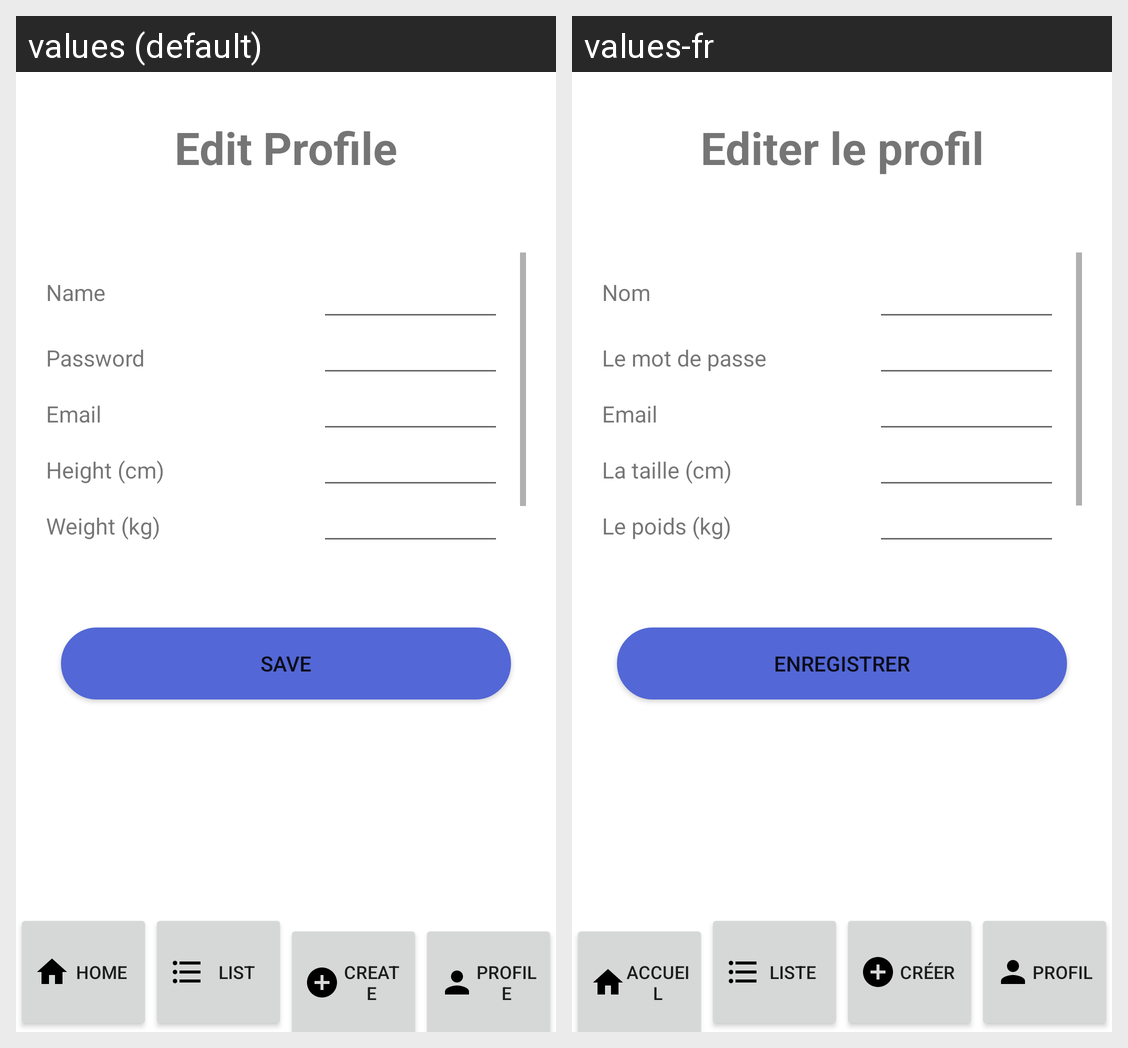

For this localized Android screen grid, give each drawn string resource with its value in every locale shown.
Android screen res/layout/activity_profile_edit.xml rendered under 2 locales, left to right: values (default), values-fr. Device: Nexus 5 (rendered at 1080×1920; each locale shown at half size, 540×960, under a caption strip naming it); theme AppTheme.
Strings drawn on this screen, with the default value and each locale's value (text and hints the layout hard-codes, and strings that could not be matched under every locale, appear in the picture but are not listed):

ProfileEdit_Title
  values: Edit Profile
  values-fr: Editer le profil

LogRegister_Name
  values: Name
  values-fr: Nom

LogRegister_Password
  values: Password
  values-fr: Le mot de passe

LogRegister_Email
  values: Email
  values-fr: Email

LogRegister_Height
  values: Height (cm)
  values-fr: La taille (cm)

LogRegister_Weight
  values: Weight (kg)
  values-fr: Le poids (kg)

ProfileEdit_BtnSave
  values: Save
  values-fr: Enregistrer

Nav_Home
  values: Home
  values-fr: Accueil

Nav_List
  values: List
  values-fr: Liste

Nav_Create
  values: Create
  values-fr: Créer

Nav_Profile
  values: Profile
  values-fr: Profil
